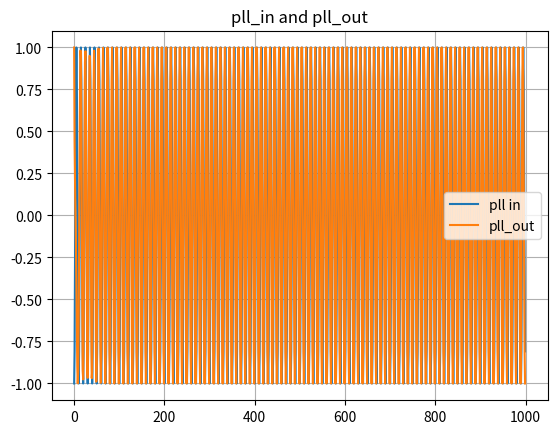
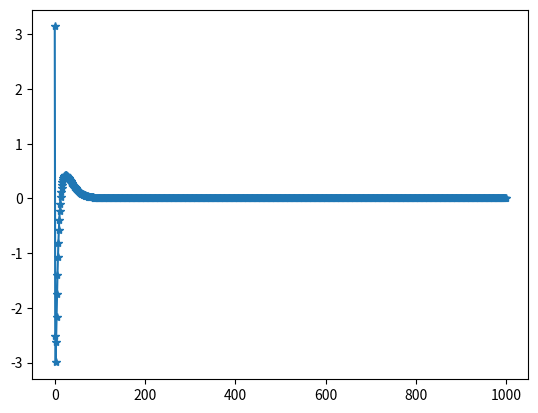

The matplotlib source for these figures, in order:
# -*- coding: utf-8 -*-
"""
Created on Thu Jan 19 16:40:26 2023

@author: ArielHabshush
"""
import math
import cmath

def phase_detector(in1, in2, detectType = "arg"):
    if detectType == "arg":
        mix = in1 * in2.conjugate()
        out = math.atan2(mix.imag, mix.real)
    elif detectType == "im":
        pass
    else:
        pass
    return out

def loop_filter_pi(in1,lf_sum2, k1 = 0.1479, k2 = 0.0059):
    lf_sum2_d = lf_sum2
    lf_gain_1 = k1*in1
    lf_gain_2 = k2*in1
    lf_sum2 = lf_sum2_d + lf_gain_2
    out = (lf_gain_1 + lf_sum2, lf_sum2)
    return out

def dds(in1, freq, dds_sum1):
    dds_sum1_d = dds_sum1
    dds_sum1 = in1 + freq + dds_sum1_d
    dds_out = cmath.exp(1j*dds_sum1_d)
    out = (dds_out,dds_sum1)
    return out

def pll_ord2(in1,freq, states=None):
    i = 0
    pd_in2 = cmath.exp(1j*0)
    lf_sum2 = 0
    dds_sum1 = 0
    Nsamps = len(in1)
    pll_out = []
    err = []
    lf_out_all = []
    while(i < Nsamps):
        phaseOut = phase_detector(in1[i], pd_in2)
        lf_out, lf_sum2 = loop_filter_pi(phaseOut,lf_sum2)
        dds_out, dds_sum1 = dds(lf_out, freq, dds_sum1)
        pd_in2 = dds_out
        pll_out.append(dds_out)
        err.append(phaseOut)
        lf_out_all.append(lf_out)
        i+=1
    return (pll_out,err)
if(__name__ == '__main__'):
    import numpy as np
    import matplotlib.pyplot as plt

    Nsamps = 1000
    freqNorm = 1/10
    radFreq = 2*cmath.pi*freqNorm
    phase = cmath.pi

    DEBUG_DDS = False

    if DEBUG_DDS:
        dds_sum1 = 0
        dds_out_all = []
        in1 = 0
        freq = radFreq
        for i in range(Nsamps):
            dds_out, dds_sum1 = dds(in1, freq, dds_sum1)
            dds_out_all.append(dds_out)

        plt.figure()
        plt.plot(np.array(dds_out_all).real)
        plt.plot(np.array(dds_out_all).imag)


    pll_in = np.array([cmath.exp(1j*(radFreq*n + phase)) for n in range(Nsamps)])

    pll_out, err = pll_ord2(pll_in,radFreq)


    plt.figure()
    plt.plot(pll_in.real)
    plt.plot(np.array(pll_out).real)
    plt.grid()
    plt.title("pll_in and pll_out")
    plt.legend(["pll in", "pll_out"])

    plt.figure()
    plt.plot(err,"-*")



    print("test")
